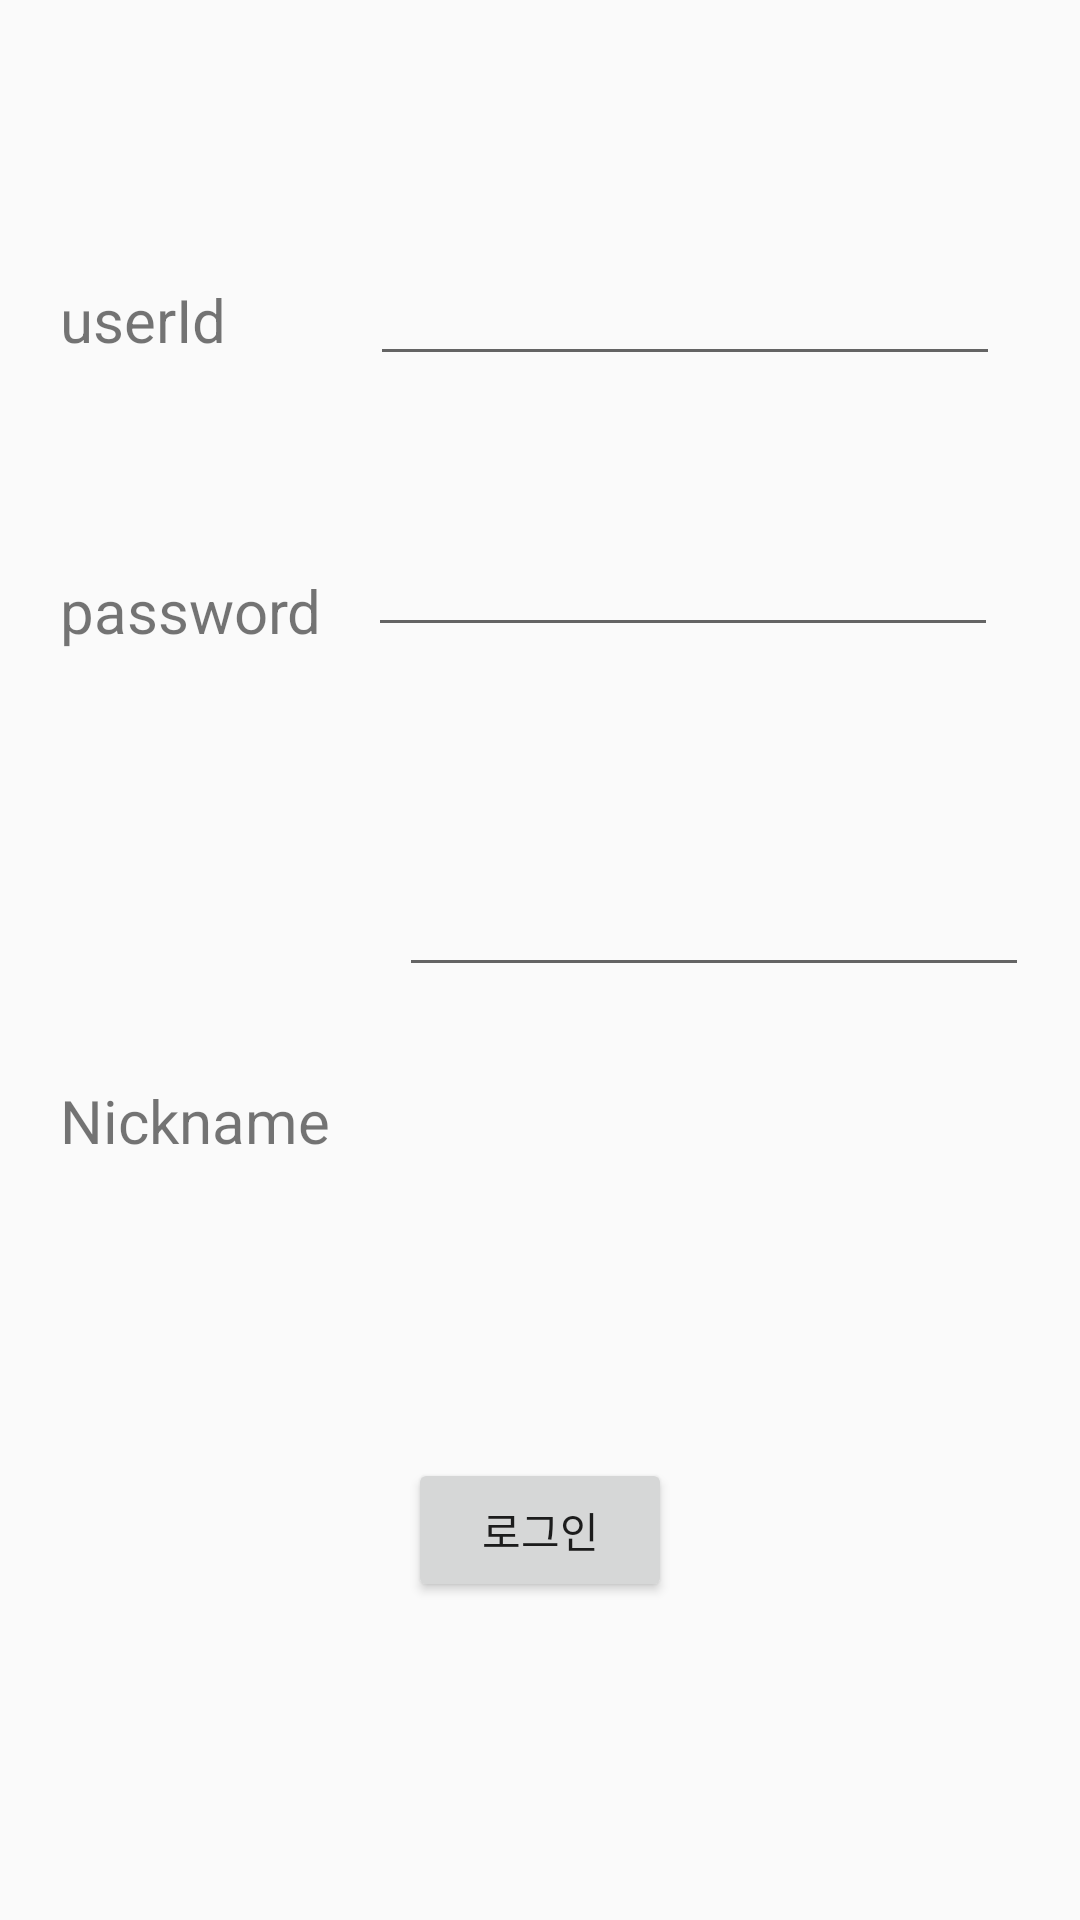

Produce the Android XML layout that renders to this screen, including the resource entries it uses.
<!-- AndroidManifest.xml: application theme AppTheme -->
<!-- res/layout/activity_proto__sign_in.xml -->
<?xml version="1.0" encoding="utf-8"?>
<android.support.constraint.ConstraintLayout xmlns:android="http://schemas.android.com/apk/res/android"
    xmlns:app="http://schemas.android.com/apk/res-auto"
    xmlns:tools="http://schemas.android.com/tools"
    android:layout_width="match_parent"
    android:layout_height="match_parent"
    tools:context=".prototype.ProtoSignInActivity">

    <ImageView
        android:id="@+id/profile_image"
        android:layout_width="80dp"
        android:layout_height="80dp"
        app:layout_constraintTop_toTopOf="parent"
        app:layout_constraintLeft_toLeftOf="parent"
        app:layout_constraintRight_toRightOf="parent"/>

    <TextView
        android:id="@+id/id_sign_up_text_view"
        android:layout_width="wrap_content"
        android:layout_height="wrap_content"
        android:layout_marginBottom="37dp"
        android:layout_marginLeft="20dp"
        android:layout_marginStart="20dp"
        android:layout_marginTop="93dp"
        android:text="userId"
        android:textSize="20sp"
        app:layout_constraintBottom_toTopOf="@+id/password_text_view"
        app:layout_constraintStart_toStartOf="parent"
        app:layout_constraintTop_toTopOf="parent" />

    <TextView
        android:id="@id/password_text_view"
        android:layout_width="wrap_content"
        android:layout_height="27dp"
        android:layout_marginLeft="20dp"
        android:layout_marginStart="20dp"
        android:layout_marginTop="70dp"
        android:text="password"
        android:textSize="20sp"
        app:layout_constraintStart_toStartOf="parent"
        app:layout_constraintTop_toBottomOf="@+id/id_sign_up_text_view" />

    <TextView
        android:id="@id/nickname_text_view"
        android:layout_width="wrap_content"
        android:layout_height="wrap_content"
        android:layout_marginBottom="180dp"
        android:layout_marginLeft="20dp"
        android:layout_marginStart="20dp"
        android:layout_marginTop="70dp"
        android:text="Nickname"
        android:textSize="20sp"
        app:layout_constraintBottom_toBottomOf="parent"
        app:layout_constraintStart_toStartOf="parent"
        app:layout_constraintTop_toBottomOf="@+id/password_text_view" />

    <EditText
        android:id="@+id/id_sign_in_edit_text_view"
        android:layout_width="wrap_content"
        android:layout_height="wrap_content"
        android:layout_marginEnd="36dp"
        android:layout_marginLeft="57dp"
        android:layout_marginRight="36dp"
        android:layout_marginStart="57dp"
        android:layout_marginTop="84dp"
        android:ems="10"
        android:inputType="textPersonName"
        app:layout_constraintEnd_toEndOf="parent"
        app:layout_constraintStart_toEndOf="@+id/id_sign_up_text_view"
        app:layout_constraintTop_toTopOf="parent" />

    <EditText
        android:id="@+id/password_sign_in_edit_text_view"
        android:layout_width="wrap_content"
        android:layout_height="wrap_content"
        android:layout_marginEnd="36dp"
        android:layout_marginLeft="24dp"
        android:layout_marginRight="36dp"
        android:layout_marginStart="24dp"
        android:layout_marginTop="49dp"
        android:ems="10"
        android:inputType="textPersonName"
        app:layout_constraintEnd_toEndOf="parent"
        app:layout_constraintStart_toEndOf="@+id/password_text_view"
        app:layout_constraintTop_toBottomOf="@+id/id_sign_in_edit_text_view" />

    <EditText
        android:id="@+id/nickname_signt_in_edit_text"
        android:layout_width="wrap_content"
        android:layout_height="wrap_content"
        android:layout_marginEnd="36dp"
        android:layout_marginLeft="23dp"
        android:layout_marginRight="36dp"
        android:layout_marginStart="23dp"
        android:layout_marginTop="72dp"
        android:ems="10"
        android:inputType="textPersonName"
        app:layout_constraintEnd_toEndOf="parent"
        app:layout_constraintHorizontal_bias="0.0"
        app:layout_constraintStart_toEndOf="@+id/nickname_text_view"
        app:layout_constraintTop_toBottomOf="@+id/password_sign_in_edit_text_view" />

    <Button
        android:id="@+id/sign_up_button_proto"
        android:layout_width="wrap_content"
        android:layout_height="wrap_content"
        android:layout_marginBottom="35dp"
        android:layout_marginTop="86dp"
        android:text="로그인"
        app:layout_constraintBottom_toBottomOf="parent"
        app:layout_constraintEnd_toEndOf="parent"
        app:layout_constraintStart_toStartOf="parent"
        app:layout_constraintTop_toBottomOf="@+id/nickname_signt_in_edit_text" />
</android.support.constraint.ConstraintLayout>
<!-- resources referenced by this layout -->
<resources>
  <style name="AppTheme" parent="Theme.AppCompat.Light.NoActionBar">
  
          
          <item name="colorPrimary">@color/lightGray</item>
          <item name="colorPrimaryDark">@color/colorPrimaryDark</item>
          <item name="colorAccent">@color/colorAccent</item>
  
          <item name="android:windowContentTransitions">true</item>
  
      </style>
  <color name="lightGray">#efefef</color>
  <color name="colorPrimaryDark">#a06d6e6f</color>
  <color name="colorAccent">#9c9c9c</color>
</resources>
